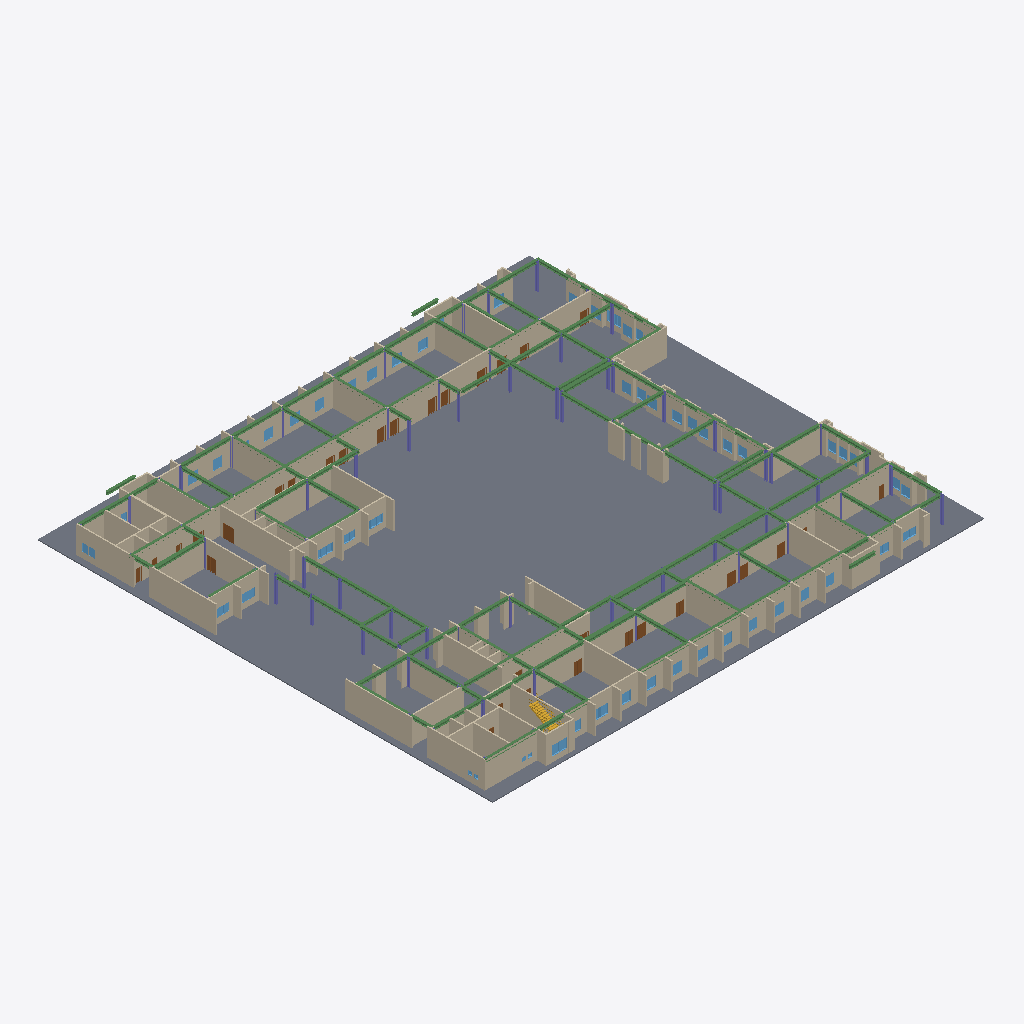
Isometric view of an IFC building model (IFC-SPF (STEP), schema IFC2X3, length unit millimetre), seen from the south-west, elements coloured by IFC class (only those large enough to see are counted): 138 walls (beige), 138 beams (green), 50 columns (violet), 48 windows (light blue), 23 doors (brown), 2 slabs (grey), 1 stair (yellow).
Extent 77.0 m × 71.6 m × 5.5 m (x, y, z). Storeys (2): 标高 1 at 18.60 m; 标高 2 at 22.80 m. Elements (607): 180 IfcWallStandardCase, 164 IfcBeam, 102 IfcColumn, 81 IfcWindow, 77 IfcDoor, 2 IfcSlab, 1 IfcStair.

HEADER;
FILE_DESCRIPTION(('ViewDefinition [CoordinationView_V2.0]','RevitIdentifiers [ContentGUID: 2c411ce4-4343-45eb-96c8-8d8931fbfe2e, VersionGUID: 936a3b82-e333-43b2-9308-cfe307507ce4, NumberOfSaves: 19]','CoordinateReference [CoordinateBase: 共享坐标]'),'2;1');
FILE_NAME('建筑四层.ifc','2026-08-05T23:20:06+08:00',(''),(''),'ODA SDAI 24.12','Autodesk Revit 25.4.50.35 (CHS) - IFC 25.4.50.35','');
FILE_SCHEMA(('IFC2X3'));
ENDSEC;
DATA;
#29=IFCPROJECT('0iGHpaGqD5wvR8ZOdE107U',#18,'项目编号',$,$,'项目名称','项目状态',(#24),#20467);
#45=IFCSITE('0iGHpaGqD5wvR8ZOdE107S',#18,'Default',$,$,#44,$,$,.ELEMENT.,(39,54,57,601318),(116,25,58,795166),0.0,$,$);
#34=IFCBUILDING('0iGHpaGqD5wvR8ZOdE107V',#18,'',$,$,#32,$,'',.ELEMENT.,$,$,#33);
#38=IFCBUILDINGSTOREY('3Zu5Bv0LOHrPC10026FoQQ',#18,'标高 1',$,'标高:正负零标高',#37,$,'标高 1',.ELEMENT.,18600.0);
#42=IFCBUILDINGSTOREY('15Z0v90RiHrPC20026FoKR',#18,'标高 2',$,'标高:上标头',#41,$,'标高 2',.ELEMENT.,22799.999999999996);
#10538=IFCSLAB('0J2Dp4aIrEmPcnmUGp8LMg',#18,'楼板:常规 - 150mm:458600',$,'楼板:常规 - 150mm',#10524,#10537,'458600',.FLOOR.);
#12092=IFCSLAB('2nyiqgn4n1ogu5P0ckaXr2',#18,'楼板:常规 - 150mm:492346',$,'楼板:常规 - 150mm',#12027,#12091,'492346',.FLOOR.);
#1172=IFCWALLSTANDARDCASE('1GaEvG9mP8lwdjPlkGIu6q',#18,'基本墙:常规 - 200mm:357701',$,'基本墙:常规 - 200mm',#1160,#1164,'357701');
#2428=IFCWALLSTANDARDCASE('3oTYSou25Eo9L6BtFJzI0G',#18,'基本墙:常规 - 200mm:375394',$,'基本墙:常规 - 200mm',#2416,#2420,'375394');
#1011=IFCWALLSTANDARDCASE('1GaEvG9mP8lwdjPlkGIuID',#18,'基本墙:常规 - 200mm:356476',$,'基本墙:常规 - 200mm',#999,#1003,'356476');
#2290=IFCWALLSTANDARDCASE('3oTYSou25Eo9L6BtFJzIhh',#18,'基本墙:常规 - 200mm:372889',$,'基本墙:常规 - 200mm',#2278,#2282,'372889');
#490=IFCWALLSTANDARDCASE('1GaEvG9mP8lwdjPlkGIxwt',#18,'基本墙:常规 - 200mm:346694',$,'基本墙:常规 - 200mm',#478,#482,'346694');
#352=IFCWALLSTANDARDCASE('1GaEvG9mP8lwdjPlkGIxNW',#18,'基本墙:常规 - 200mm:344337',$,'基本墙:常规 - 200mm',#340,#344,'344337');
#1746=IFCWALLSTANDARDCASE('3oTYSou25Eo9L6BtFJzH9j',#18,'基本墙:常规 - 200mm:362527',$,'基本墙:常规 - 200mm',#1734,#1738,'362527');
#1953=IFCWALLSTANDARDCASE('3oTYSou25Eo9L6BtFJzGq$',#18,'基本墙:常规 - 200mm:366413',$,'基本墙:常规 - 200mm',#1941,#1945,'366413');
#145=IFCWALLSTANDARDCASE('1GaEvG9mP8lwdjPlkGIz_T',#18,'基本墙:常规 - 200mm:338796',$,'基本墙:常规 - 200mm',#133,#137,'338796');
#3361=IFCWALLSTANDARDCASE('3oTYSou25Eo9L6BtFJzNgl',#18,'基本墙:常规 - 200mm:385245',$,'基本墙:常规 - 200mm',#3349,#3353,'385245');
#3177=IFCWALLSTANDARDCASE('3oTYSou25Eo9L6BtFJzK3P',#18,'基本墙:常规 - 200mm:383659',$,'基本墙:常规 - 200mm',#3165,#3169,'383659');
#2137=IFCWALLSTANDARDCASE('3oTYSou25Eo9L6BtFJzJ9u',#18,'基本墙:常规 - 200mm:370698',$,'基本墙:常规 - 200mm',#2125,#2129,'370698');
#1930=IFCWALLSTANDARDCASE('3oTYSou25Eo9L6BtFJzGym',#18,'基本墙:常规 - 200mm:365890',$,'基本墙:常规 - 200mm',#1918,#1922,'365890');
#651=IFCWALLSTANDARDCASE('1GaEvG9mP8lwdjPlkGIw3w',#18,'基本墙:常规 - 200mm:349195',$,'基本墙:常规 - 200mm',#639,#643,'349195');
#697=IFCWALLSTANDARDCASE('1GaEvG9mP8lwdjPlkGIw0B',#18,'基本墙:常规 - 200mm:349434',$,'基本墙:常规 - 200mm',#685,#689,'349434');
#2336=IFCWALLSTANDARDCASE('3oTYSou25Eo9L6BtFJzIw2',#18,'基本墙:常规 - 200mm:374000',$,'基本墙:常规 - 200mm',#2324,#2328,'374000');
#674=IFCWALLSTANDARDCASE('1GaEvG9mP8lwdjPlkGIw2x',#18,'基本墙:常规 - 200mm:349258',$,'基本墙:常规 - 200mm',#662,#666,'349258');
#2229=IFCWALLSTANDARDCASE('3oTYSou25Eo9L6BtFJzJUE',#18,'基本墙:常规 - 200mm:372220',$,'基本墙:常规 - 200mm',#2217,#2221,'372220');
#237=IFCWALLSTANDARDCASE('1GaEvG9mP8lwdjPlkGIy2T',#18,'基本墙:常规 - 200mm:341100',$,'基本墙:常规 - 200mm',#225,#229,'341100');
#1057=IFCWALLSTANDARDCASE('1GaEvG9mP8lwdjPlkGIuRM',#18,'基本墙:常规 - 200mm:356903',$,'基本墙:常规 - 200mm',#1045,#1049,'356903');
#2405=IFCWALLSTANDARDCASE('3oTYSou25Eo9L6BtFJzIow',#18,'基本墙:常规 - 200mm:374472',$,'基本墙:常规 - 200mm',#2393,#2397,'374472');
#1562=IFCWALLSTANDARDCASE('3oTYSou25Eo9L6BtFJzUQF',#18,'基本墙:常规 - 200mm:359677',$,'基本墙:常规 - 200mm',#1550,#1554,'359677');
#3338=IFCWALLSTANDARDCASE('3oTYSou25Eo9L6BtFJzNen',#18,'基本墙:常规 - 200mm:385091',$,'基本墙:常规 - 200mm',#3326,#3330,'385091');
#835=IFCWALLSTANDARDCASE('1GaEvG9mP8lwdjPlkGIvSW',#18,'基本墙:常规 - 200mm:353233',$,'基本墙:常规 - 200mm',#823,#827,'353233');
#1723=IFCWALLSTANDARDCASE('3oTYSou25Eo9L6BtFJzH$U',#18,'基本墙:常规 - 200mm:361900',$,'基本墙:常规 - 200mm',#1711,#1715,'361900');
#720=IFCWALLSTANDARDCASE('1GaEvG9mP8lwdjPlkGIwvJ',#18,'基本墙:常规 - 200mm:350882',$,'基本墙:常规 - 200mm',#708,#712,'350882');
#2725=IFCWALLSTANDARDCASE('3oTYSou25Eo9L6BtFJzLbG',#18,'基本墙:常规 - 200mm:377634',$,'基本墙:常规 - 200mm',#2713,#2717,'377634');
#1907=IFCWALLSTANDARDCASE('3oTYSou25Eo9L6BtFJzGwT',#18,'基本墙:常规 - 200mm:365807',$,'基本墙:常规 - 200mm',#1895,#1899,'365807');
#1677=IFCWALLSTANDARDCASE('3oTYSou25Eo9L6BtFJzHb7',#18,'基本墙:常规 - 200mm:361269',$,'基本墙:常规 - 200mm',#1665,#1669,'361269');
#988=IFCWALLSTANDARDCASE('1GaEvG9mP8lwdjPlkGIvYy',#18,'基本墙:常规 - 200mm:355405',$,'基本墙:常规 - 200mm',#976,#980,'355405');
#2045=IFCWALLSTANDARDCASE('3oTYSou25Eo9L6BtFJzGNd',#18,'基本墙:常规 - 200mm:368533',$,'基本墙:常规 - 200mm',#2033,#2037,'368533');
#398=IFCWALLSTANDARDCASE('1GaEvG9mP8lwdjPlkGIx6f',#18,'基本墙:常规 - 200mm:345432',$,'基本墙:常规 - 200mm',#386,#390,'345432');
#329=IFCWALLSTANDARDCASE('1GaEvG9mP8lwdjPlkGIykd',#18,'基本墙:常规 - 200mm:343894',$,'基本墙:常规 - 200mm',#317,#321,'343894');
#421=IFCWALLSTANDARDCASE('1GaEvG9mP8lwdjPlkGIxE4',#18,'基本墙:常规 - 200mm:345973',$,'基本墙:常规 - 200mm',#409,#413,'345973');
#2382=IFCWALLSTANDARDCASE('3oTYSou25Eo9L6BtFJzInc',#18,'基本墙:常规 - 200mm:374292',$,'基本墙:常规 - 200mm',#2370,#2374,'374292');
#4163=IFCWALLSTANDARDCASE('2Y9dov689EPPyi4BVa8fRn',#18,'基本墙:常规 - 200mm:404172',$,'基本墙:常规 - 200mm',#4151,#4155,'404172');
#1861=IFCWALLSTANDARDCASE('3oTYSou25Eo9L6BtFJzGfw',#18,'基本墙:常规 - 200mm:364552',$,'基本墙:常规 - 200mm',#1849,#1853,'364552');
#168=IFCWALLSTANDARDCASE('1GaEvG9mP8lwdjPlkGIzjW',#18,'基本墙:常规 - 200mm:339857',$,'基本墙:常规 - 200mm',#156,#160,'339857');
#1976=IFCWALLSTANDARDCASE('3oTYSou25Eo9L6BtFJzG51',#18,'基本墙:常规 - 200mm:367411',$,'基本墙:常规 - 200mm',#1964,#1968,'367411');
#99=IFCWALLSTANDARDCASE('1GaEvG9mP8lwdjPlkGIzwM',#18,'基本墙:常规 - 200mm:338535',$,'基本墙:常规 - 200mm',#87,#91,'338535');
#2909=IFCWALLSTANDARDCASE('3oTYSou25Eo9L6BtFJzLqn',#18,'基本墙:常规 - 200mm:378691',$,'基本墙:常规 - 200mm',#2897,#2901,'378691');
#1999=IFCWALLSTANDARDCASE('3oTYSou25Eo9L6BtFJzGRg',#18,'基本墙:常规 - 200mm:367768',$,'基本墙:常规 - 200mm',#1987,#1991,'367768');
#1149=IFCWALLSTANDARDCASE('1GaEvG9mP8lwdjPlkGIu1B',#18,'基本墙:常规 - 200mm:357562',$,'基本墙:常规 - 200mm',#1137,#1141,'357562');
#3384=IFCWALLSTANDARDCASE('3oTYSou25Eo9L6BtFJzNzi',#18,'基本墙:常规 - 200mm:386334',$,'基本墙:常规 - 200mm',#3372,#3376,'386334');
#3522=IFCWALLSTANDARDCASE('3oTYSou25Eo9L6BtFJzN43',#18,'基本墙:常规 - 200mm:387953',$,'基本墙:常规 - 200mm',#3510,#3514,'387953');
#122=IFCWALLSTANDARDCASE('1GaEvG9mP8lwdjPlkGIzum',#18,'基本墙:常规 - 200mm:338625',$,'基本墙:常规 - 200mm',#110,#114,'338625');
#64=IFCWALLSTANDARDCASE('1GaEvG9mP8lwdjPlkGIzrs',#18,'基本墙:常规 - 200mm:338311',$,'基本墙:常规 - 200mm',#48,#52,'338311');
#536=IFCWALLSTANDARDCASE('1GaEvG9mP8lwdjPlkGIxcS',#18,'基本墙:常规 - 200mm:347501',$,'基本墙:常规 - 200mm',#524,#528,'347501');
#3070=IFCWALLSTANDARDCASE('3oTYSou25Eo9L6BtFJzKvN',#18,'基本墙:常规 - 200mm:381989',$,'基本墙:常规 - 200mm',#3058,#3062,'381989');
#3001=IFCWALLSTANDARDCASE('3oTYSou25Eo9L6BtFJzLAQ',#18,'基本墙:常规 - 200mm:379112',$,'基本墙:常规 - 200mm',#2989,#2993,'379112');
#12103=IFCSTAIR('3UEv8U1FL0ifDJmDXA1dWC',#18,'现场浇注楼梯:楼梯:506531',$,'现场浇注楼梯:整体浇筑楼梯',#12102,$,'506531',.HALF_TURN_STAIR.);
#214=IFCWALLSTANDARDCASE('1GaEvG9mP8lwdjPlkGIy3C',#18,'基本墙:常规 - 200mm:341053',$,'基本墙:常规 - 200mm',#202,#206,'341053');
#260=IFCWALLSTANDARDCASE('1GaEvG9mP8lwdjPlkGIymz',#18,'基本墙:常规 - 200mm:342220',$,'基本墙:常规 - 200mm',#248,#252,'342220');
#1034=IFCWALLSTANDARDCASE('1GaEvG9mP8lwdjPlkGIuNY',#18,'基本墙:常规 - 200mm:356627',$,'基本墙:常规 - 200mm',#1022,#1026,'356627');
#3499=IFCWALLSTANDARDCASE('3oTYSou25Eo9L6BtFJzN0C',#18,'基本墙:常规 - 200mm:387710',$,'基本墙:常规 - 200mm',#3487,#3491,'387710');
#2114=IFCWALLSTANDARDCASE('3oTYSou25Eo9L6BtFJzJcL',#18,'基本墙:常规 - 200mm:369639',$,'基本墙:常规 - 200mm',#2102,#2106,'369639');
#4232=IFCWALLSTANDARDCASE('2Y9dov689EPPyi4BVa8f1G',#18,'基本墙:常规 - 200mm:404589',$,'基本墙:常规 - 200mm',#4220,#4224,'404589');
#2267=IFCWALLSTANDARDCASE('3oTYSou25Eo9L6BtFJzIfS',#18,'基本墙:常规 - 200mm:372782',$,'基本墙:常规 - 200mm',#2255,#2259,'372782');
#3834=IFCWALLSTANDARDCASE('2Y9dov689EPPyi4BVa8gwQ',#18,'基本墙:常规 - 200mm:397991',$,'基本墙:常规 - 200mm',#3822,#3826,'397991');
#2160=IFCWALLSTANDARDCASE('3oTYSou25Eo9L6BtFJzJFH',#18,'基本墙:常规 - 200mm:371107',$,'基本墙:常规 - 200mm',#2148,#2152,'371107');
#2206=IFCWALLSTANDARDCASE('3oTYSou25Eo9L6BtFJzJ6N',#18,'基本墙:常规 - 200mm:371685',$,'基本墙:常规 - 200mm',#2194,#2198,'371685');
#2794=IFCWALLSTANDARDCASE('3oTYSou25Eo9L6BtFJzLwP',#18,'基本墙:常规 - 200mm:378091',$,'基本墙:常规 - 200mm',#2782,#2786,'378091');
#7831=IFCBEAM('0ylQ8gZAD5ueUECOXNPfpG',#18,'热轧H型钢:HW400x400x13x21:449151',$,'热轧H型钢:HW400x400x13x21',#7818,#7830,'449151');
#8486=IFCBEAM('0ylQ8gZAD5ueUECOXNPfdQ',#18,'热轧H型钢:HW400x400x13x21:450421',$,'热轧H型钢:HW400x400x13x21',#8473,#8485,'450421');
#9216=IFCBEAM('0ylQ8gZAD5ueUECOXNPg9p',#18,'热轧H型钢:HW400x400x13x21:451804',$,'热轧H型钢:HW400x400x13x21',#9203,#9215,'451804');
#7808=IFCBEAM('0ylQ8gZAD5ueUECOXNPfpE',#18,'热轧H型钢:HW400x400x13x21:449121',$,'热轧H型钢:HW400x400x13x21',#7795,#7807,'449121');
#9471=IFCBEAM('0ylQ8gZAD5ueUECOXNPg31',#18,'热轧H型钢:HW400x400x13x21:452206',$,'热轧H型钢:HW400x400x13x21',#9458,#9470,'452206');
#9702=IFCBEAM('0ylQ8gZAD5ueUECOXNPg5B',#18,'热轧H型钢:HW400x400x13x21:452580',$,'热轧H型钢:HW400x400x13x21',#9689,#9701,'452580');
#6896=IFCBEAM('0ylQ8gZAD5ueUECOXNPfTg',#18,'热轧H型钢:HW400x400x13x21:446917',$,'热轧H型钢:HW400x400x13x21',#6883,#6895,'446917');
#2183=IFCWALLSTANDARDCASE('3oTYSou25Eo9L6BtFJzJ3c',#18,'基本墙:常规 - 200mm:371348',$,'基本墙:常规 - 200mm',#2171,#2175,'371348');
#3024=IFCWALLSTANDARDCASE('3oTYSou25Eo9L6BtFJzLMA',#18,'基本墙:常规 - 200mm:380920',$,'基本墙:常规 - 200mm',#3012,#3016,'380920');
#8768=IFCBEAM('0ylQ8gZAD5ueUECOXNPgVP',#18,'热轧H型钢:HW400x400x13x21:450934',$,'热轧H型钢:HW400x400x13x21',#8755,#8767,'450934');
#9586=IFCBEAM('0ylQ8gZAD5ueUECOXNPg7e',#18,'热轧H型钢:HW400x400x13x21:452423',$,'热轧H型钢:HW400x400x13x21',#9573,#9585,'452423');
#605=IFCWALLSTANDARDCASE('1GaEvG9mP8lwdjPlkGIwPP',#18,'基本墙:常规 - 200mm:348840',$,'基本墙:常规 - 200mm',#593,#597,'348840');
#2091=IFCWALLSTANDARDCASE('3oTYSou25Eo9L6BtFJzJbH',#18,'基本墙:常规 - 200mm:369443',$,'基本墙:常规 - 200mm',#2079,#2083,'369443');
#2313=IFCWALLSTANDARDCASE('3oTYSou25Eo9L6BtFJzIjK',#18,'基本墙:常规 - 200mm:373030',$,'基本墙:常规 - 200mm',#2301,#2305,'373030');
#7670=IFCBEAM('0ylQ8gZAD5ueUECOXNPf_x',#18,'热轧H型钢:HW400x400x13x21:448788',$,'热轧H型钢:HW400x400x13x21',#7657,#7669,'448788');
#9517=IFCBEAM('0ylQ8gZAD5ueUECOXNPg13',#18,'热轧H型钢:HW400x400x13x21:452332',$,'热轧H型钢:HW400x400x13x21',#9504,#9516,'452332');
#375=IFCWALLSTANDARDCASE('1GaEvG9mP8lwdjPlkGIx2_',#18,'基本墙:常规 - 200mm:345167',$,'基本墙:常规 - 200mm',#363,#367,'345167');
#7877=IFCBEAM('0ylQ8gZAD5ueUECOXNPfmH',#18,'热轧H型钢:HW400x400x13x21:449214',$,'热轧H型钢:HW400x400x13x21',#7864,#7876,'449214');
#7438=IFCBEAM('0ylQ8gZAD5ueUECOXNPf6Z',#18,'热轧H型钢:HW400x400x13x21:448268',$,'热轧H型钢:HW400x400x13x21',#7425,#7437,'448268');
#8603=IFCBEAM('0ylQ8gZAD5ueUECOXNPgQN',#18,'热轧H型钢:HW400x400x13x21:450616',$,'热轧H型钢:HW400x400x13x21',#8590,#8602,'450616');
#7133=IFCBEAM('0ylQ8gZAD5ueUECOXNPfBp',#18,'热轧H型钢:HW400x400x13x21:447580',$,'热轧H型钢:HW400x400x13x21',#7120,#7132,'447580');
#7156=IFCBEAM('0ylQ8gZAD5ueUECOXNPf8a',#18,'热轧H型钢:HW400x400x13x21:447627',$,'热轧H型钢:HW400x400x13x21',#7143,#7155,'447627');
#7762=IFCBEAM('0ylQ8gZAD5ueUECOXNPfy9',#18,'热轧H型钢:HW400x400x13x21:448934',$,'热轧H型钢:HW400x400x13x21',#7749,#7761,'448934');
#8932=IFCBEAM('0ylQ8gZAD5ueUECOXNPgMr',#18,'热轧H型钢:HW400x400x13x21:451354',$,'热轧H型钢:HW400x400x13x21',#8919,#8931,'451354');
#8417=IFCBEAM('0ylQ8gZAD5ueUECOXNPfcz',#18,'热轧H型钢:HW400x400x13x21:450322',$,'热轧H型钢:HW400x400x13x21',#8404,#8416,'450322');
#8745=IFCBEAM('0ylQ8gZAD5ueUECOXNPgVY',#18,'热轧H型钢:HW400x400x13x21:450893',$,'热轧H型钢:HW400x400x13x21',#8732,#8744,'450893');
#7508=IFCBEAM('0ylQ8gZAD5ueUECOXNPf4A',#18,'热轧H型钢:HW400x400x13x21:448421',$,'热轧H型钢:HW400x400x13x21',#7495,#7507,'448421');
#8207=IFCBEAM('0ylQ8gZAD5ueUECOXNPfiR',#18,'热轧H型钢:HW400x400x13x21:449972',$,'热轧H型钢:HW400x400x13x21',#8194,#8206,'449972');
#8301=IFCBEAM('0ylQ8gZAD5ueUECOXNPfZ9',#18,'热轧H型钢:HW400x400x13x21:450150',$,'热轧H型钢:HW400x400x13x21',#8288,#8300,'450150');
#7038=IFCBEAM('0ylQ8gZAD5ueUECOXNPfHP',#18,'热轧H型钢:HW400x400x13x21:447222',$,'热轧H型钢:HW400x400x13x21',#7025,#7037,'447222');
#7555=IFCBEAM('0ylQ8gZAD5ueUECOXNPfwk',#18,'热轧H型钢:HW400x400x13x21:448513',$,'热轧H型钢:HW400x400x13x21',#7542,#7554,'448513');
#8325=IFCBEAM('0ylQ8gZAD5ueUECOXNPfW$',#18,'热轧H型钢:HW400x400x13x21:450192',$,'热轧H型钢:HW400x400x13x21',#8312,#8324,'450192');
#10144=IFCBEAM('0ylQ8gZAD5ueUECOXNPgiU',#18,'热轧H型钢:HW400x400x13x21:454065',$,'热轧H型钢:HW400x400x13x21',#10131,#10143,'454065');
#8067=IFCBEAM('0ylQ8gZAD5ueUECOXNPfea',#18,'热轧H型钢:HW400x400x13x21:449675',$,'热轧H型钢:HW400x400x13x21',#8054,#8066,'449675');
#8440=IFCBEAM('0ylQ8gZAD5ueUECOXNPfc2',#18,'热轧H型钢:HW400x400x13x21:450349',$,'热轧H型钢:HW400x400x13x21',#8427,#8439,'450349');
#9308=IFCBEAM('0ylQ8gZAD5ueUECOXNPgFp',#18,'热轧H型钢:HW400x400x13x21:451932',$,'热轧H型钢:HW400x400x13x21',#9295,#9307,'451932');
#7578=IFCBEAM('0ylQ8gZAD5ueUECOXNPfwm',#18,'热轧H型钢:HW400x400x13x21:448543',$,'热轧H型钢:HW400x400x13x21',#7565,#7577,'448543');
#8043=IFCBEAM('0ylQ8gZAD5ueUECOXNPfhE',#18,'热轧H型钢:HW400x400x13x21:449633',$,'热轧H型钢:HW400x400x13x21',#8030,#8042,'449633');
#8348=IFCBEAM('0ylQ8gZAD5ueUECOXNPfWV',#18,'热轧H型钢:HW400x400x13x21:450224',$,'热轧H型钢:HW400x400x13x21',#8335,#8347,'450224');
#7321=IFCBEAM('0ylQ8gZAD5ueUECOXNPfDs',#18,'热轧H型钢:HW400x400x13x21:447961',$,'热轧H型钢:HW400x400x13x21',#7308,#7320,'447961');
#8556=IFCBEAM('0ylQ8gZAD5ueUECOXNPfbP',#18,'热轧H型钢:HW400x400x13x21:450550',$,'热轧H型钢:HW400x400x13x21',#8543,#8555,'450550');
#8580=IFCBEAM('0ylQ8gZAD5ueUECOXNPgQX',#18,'热轧H型钢:HW400x400x13x21:450574',$,'热轧H型钢:HW400x400x13x21',#8567,#8579,'450574');
#8885=IFCBEAM('0ylQ8gZAD5ueUECOXNPgGQ',#18,'热轧H型钢:HW400x400x13x21:451253',$,'热轧H型钢:HW400x400x13x21',#8872,#8884,'451253');
#8183=IFCBEAM('0ylQ8gZAD5ueUECOXNPfin',#18,'热轧H型钢:HW400x400x13x21:449950',$,'热轧H型钢:HW400x400x13x21',#8170,#8182,'449950');
#8979=IFCBEAM('0ylQ8gZAD5ueUECOXNPgKb',#18,'热轧H型钢:HW400x400x13x21:451466',$,'热轧H型钢:HW400x400x13x21',#8966,#8978,'451466');
#2510=IFCWALLSTANDARDCASE('3oTYSou25Eo9L6BtFJzIO5',#18,'基本墙:常规 - 200mm:375927',$,'基本墙:常规 - 200mm',#2498,#2502,'375927');
#7739=IFCBEAM('0ylQ8gZAD5ueUECOXNPfye',#18,'热轧H型钢:HW400x400x13x21:448903',$,'热轧H型钢:HW400x400x13x21',#7726,#7738,'448903');
#9749=IFCBEAM('0ylQ8gZAD5ueUECOXNPgwV',#18,'热轧H型钢:HW400x400x13x21:452656',$,'热轧H型钢:HW400x400x13x21',#9736,#9748,'452656');
#7948=IFCBEAM('0ylQ8gZAD5ueUECOXNPfr7',#18,'热轧H型钢:HW400x400x13x21:449512',$,'热轧H型钢:HW400x400x13x21',#7935,#7947,'449512');
#3223=IFCWALLSTANDARDCASE('3oTYSou25Eo9L6BtFJzK6K',#18,'基本墙:常规 - 200mm:383974',$,'基本墙:常规 - 200mm',#3211,#3215,'383974');
#6919=IFCBEAM('0ylQ8gZAD5ueUECOXNPfIb',#18,'热轧H型钢:HW400x400x13x21:446986',$,'热轧H型钢:HW400x400x13x21',#6906,#6918,'446986');
#7900=IFCBEAM('0ylQ8gZAD5ueUECOXNPfnJ',#18,'热轧H型钢:HW400x400x13x21:449276',$,'热轧H型钢:HW400x400x13x21',#7887,#7899,'449276');
#8532=IFCBEAM('0ylQ8gZAD5ueUECOXNPfbs',#18,'热轧H型钢:HW400x400x13x21:450521',$,'热轧H型钢:HW400x400x13x21',#8519,#8531,'450521');
#628=IFCWALLSTANDARDCASE('1GaEvG9mP8lwdjPlkGIwUF',#18,'基本墙:常规 - 200mm:349054',$,'基本墙:常规 - 200mm',#616,#620,'349054');
#8159=IFCBEAM('0ylQ8gZAD5ueUECOXNPflM',#18,'热轧H型钢:HW400x400x13x21:449913',$,'热轧H型钢:HW400x400x13x21',#8146,#8158,'449913');
#6687=IFCBEAM('0ylQ8gZAD5ueUECOXNPelE',#18,'热轧H型钢:HW400x400x13x21:445793',$,'热轧H型钢:HW400x400x13x21',#6670,#6686,'445793');
#8278=IFCBEAM('0ylQ8gZAD5ueUECOXNPfYF',#18,'热轧H型钢:HW400x400x13x21:450080',$,'热轧H型钢:HW400x400x13x21',#8265,#8277,'450080');
#191=IFCWALLSTANDARDCASE('1GaEvG9mP8lwdjPlkGIyVJ',#18,'基本墙:常规 - 200mm:340770',$,'基本墙:常规 - 200mm',#179,#183,'340770');
#8627=IFCBEAM('0ylQ8gZAD5ueUECOXNPgRO',#18,'热轧H型钢:HW400x400x13x21:450679',$,'热轧H型钢:HW400x400x13x21',#8614,#8626,'450679');
#9144=IFCBEAM('0ylQ8gZAD5ueUECOXNPg8l',#18,'热轧H型钢:HW400x400x13x21:451712',$,'热轧H型钢:HW400x400x13x21',#9131,#9143,'451712');
#8463=IFCBEAM('0ylQ8gZAD5ueUECOXNPfdx',#18,'热轧H型钢:HW400x400x13x21:450388',$,'热轧H型钢:HW400x400x13x21',#8450,#8462,'450388');
#7062=IFCBEAM('0ylQ8gZAD5ueUECOXNPfMu',#18,'热轧H型钢:HW400x400x13x21:447255',$,'热轧H型钢:HW400x400x13x21',#7049,#7061,'447255');
#513=IFCWALLSTANDARDCASE('1GaEvG9mP8lwdjPlkGIxZ$',#18,'基本墙:常规 - 200mm:347150',$,'基本墙:常规 - 200mm',#501,#505,'347150');
#9609=IFCBEAM('0ylQ8gZAD5ueUECOXNPg7A',#18,'热轧H型钢:HW400x400x13x21:452453',$,'热轧H型钢:HW400x400x13x21',#9596,#9608,'452453');
#9841=IFCBEAM('0ylQ8gZAD5ueUECOXNPg$5',#18,'热轧H型钢:HW400x400x13x21:452970',$,'热轧H型钢:HW400x400x13x21',#9828,#9840,'452970');
#3093=IFCWALLSTANDARDCASE('3oTYSou25Eo9L6BtFJzKzh',#18,'基本墙:常规 - 200mm:382233',$,'基本墙:常规 - 200mm',#3081,#3085,'382233');
#10004=IFCBEAM('0ylQ8gZAD5ueUECOXNPghe',#18,'热轧H型钢:HW400x400x13x21:453703',$,'热轧H型钢:HW400x400x13x21',#9991,#10003,'453703');
#1792=IFCWALLSTANDARDCASE('3oTYSou25Eo9L6BtFJzHDS',#18,'基本墙:常规 - 200mm:362798',$,'基本墙:常规 - 200mm',#1780,#1784,'362798');
#2022=IFCWALLSTANDARDCASE('3oTYSou25Eo9L6BtFJzGHR',#18,'基本墙:常规 - 200mm:368169',$,'基本墙:常规 - 200mm',#2010,#2014,'368169');
#6054=IFCWALLSTANDARDCASE('0sPU3jP0vB38v4YkHnn9o6',#18,'基本墙:常规 - 200mm:434494',$,'基本墙:常规 - 200mm',#6042,#6046,'434494');
#3292=IFCWALLSTANDARDCASE('3oTYSou25Eo9L6BtFJzKQh',#18,'基本墙:常规 - 200mm:384217',$,'基本墙:常规 - 200mm',#3280,#3284,'384217');
#10398=IFCBEAM('0ylQ8gZAD5ueUECOXNPhUs',#18,'热轧H型钢:HW400x400x13x21:454937',$,'热轧H型钢:HW400x400x13x21',#10385,#10397,'454937');
#9192=IFCBEAM('0ylQ8gZAD5ueUECOXNPg8K',#18,'热轧H型钢:HW400x400x13x21:451771',$,'热轧H型钢:HW400x400x13x21',#9179,#9191,'451771');
#9958=IFCBEAM('0ylQ8gZAD5ueUECOXNPggb',#18,'热轧H型钢:HW400x400x13x21:453642',$,'热轧H型钢:HW400x400x13x21',#9945,#9957,'453642');
#10491=IFCBEAM('0ylQ8gZAD5ueUECOXNPhHP',#18,'热轧H型钢:HW400x400x13x21:455414',$,'热轧H型钢:HW400x400x13x21',#10478,#10490,'455414');
#8509=IFCBEAM('0ylQ8gZAD5ueUECOXNPfax',#18,'热轧H型钢:HW400x400x13x21:450452',$,'热轧H型钢:HW400x400x13x21',#8496,#8508,'450452');
#8230=IFCBEAM('0ylQ8gZAD5ueUECOXNPfjW',#18,'热轧H型钢:HW400x400x13x21:449999',$,'热轧H型钢:HW400x400x13x21',#8217,#8229,'449999');
#6721=IFCBEAM('0ylQ8gZAD5ueUECOXNPeir',#18,'热轧H型钢:HW400x400x13x21:445850',$,'热轧H型钢:HW400x400x13x21',#6708,#6720,'445850');
#7203=IFCBEAM('0ylQ8gZAD5ueUECOXNPf9V',#18,'热轧H型钢:HW400x400x13x21:447728',$,'热轧H型钢:HW400x400x13x21',#7190,#7202,'447728');
#8394=IFCBEAM('0ylQ8gZAD5ueUECOXNPfXB',#18,'热轧H型钢:HW400x400x13x21:450276',$,'热轧H型钢:HW400x400x13x21',#8381,#8393,'450276');
ENDSEC;
